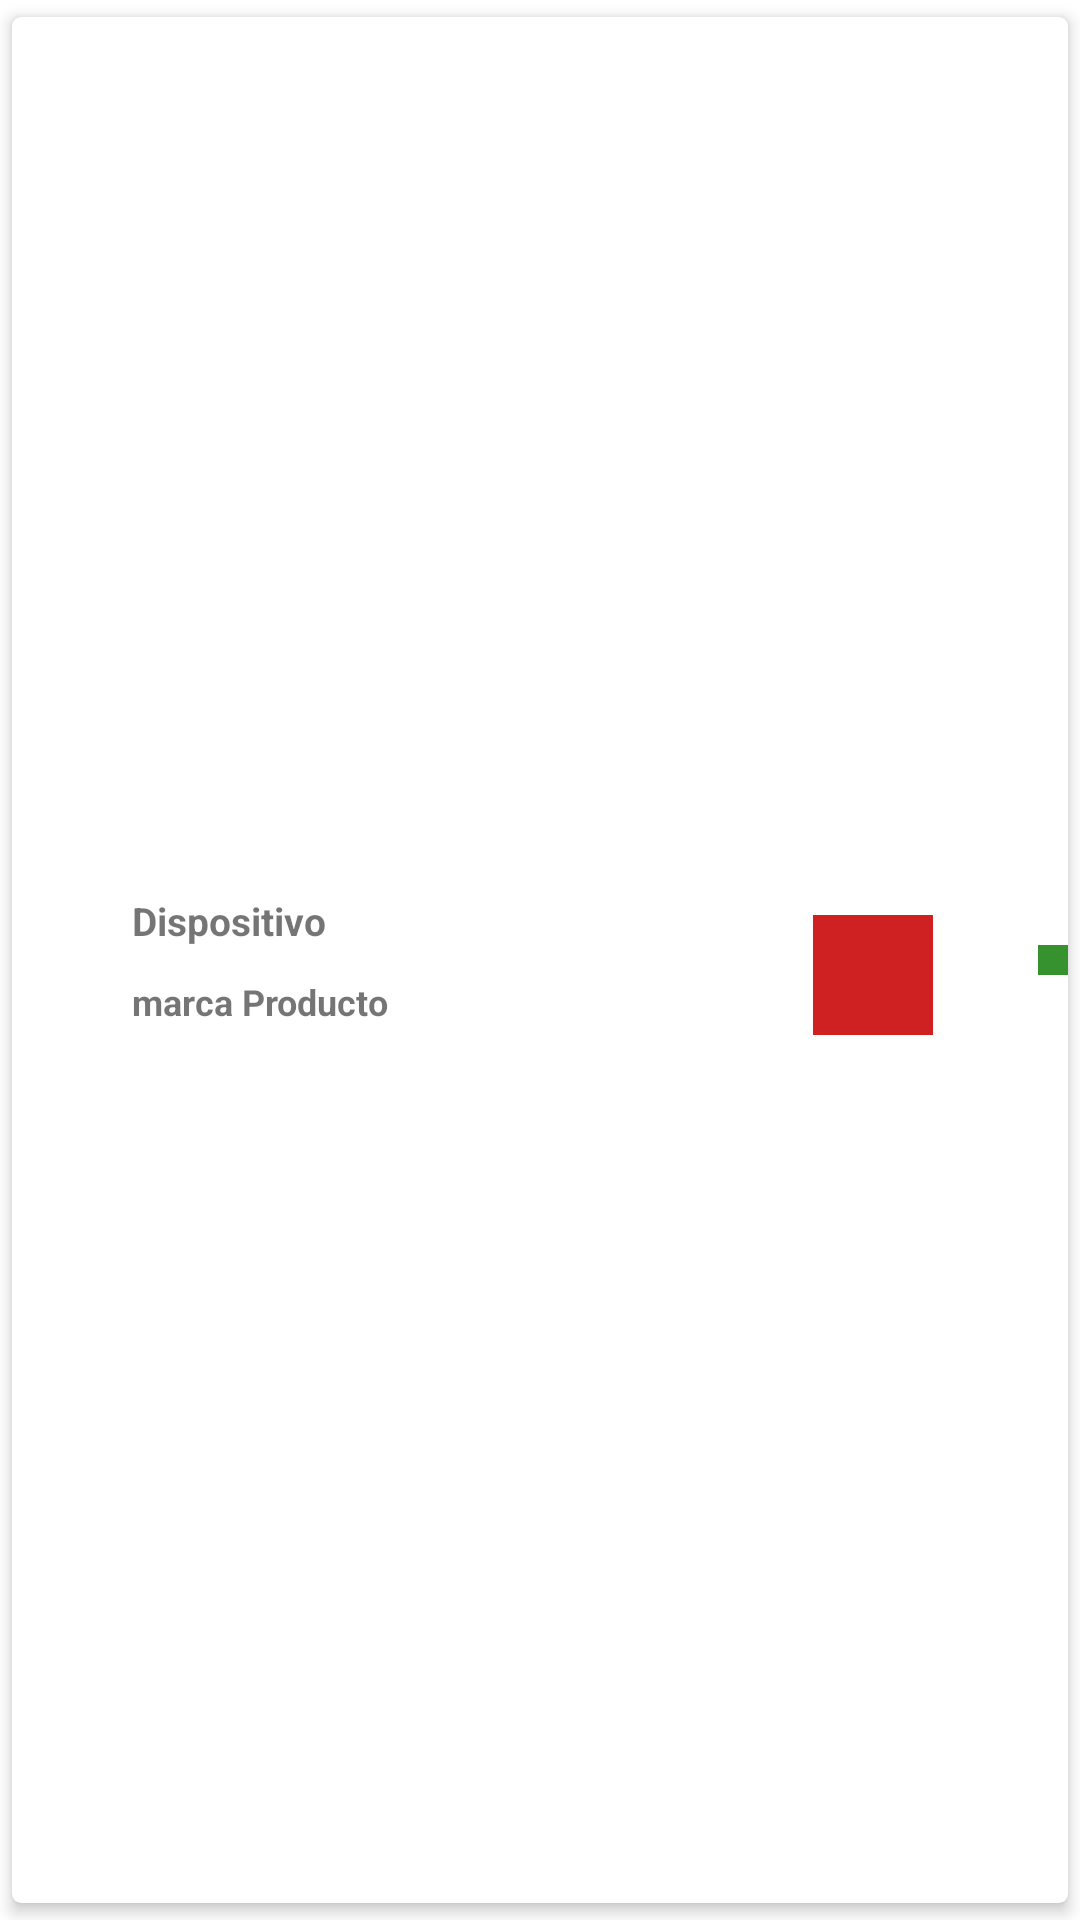

This screen was rendered from an Android layout file. Write that file and the resources it references.
<!-- AndroidManifest.xml: application theme Theme.PuntoEquilibrio -->
<!-- res/layout/list_costofijo.xml -->
<?xml version="1.0" encoding="utf-8"?>
<androidx.cardview.widget.CardView xmlns:android="http://schemas.android.com/apk/res/android"
    xmlns:app="http://schemas.android.com/apk/res-auto"
    android:layout_width="match_parent"
    android:layout_height="wrap_content"
    android:orientation="vertical"
    app:cardCornerRadius="3dp"
    app:cardElevation="3dp"
    app:cardUseCompatPadding="true"

    >

    <LinearLayout
        android:layout_width="match_parent"
        android:layout_height="match_parent"
        android:gravity="center_vertical"
        android:orientation="horizontal">

        <LinearLayout
            android:id="@+id/proanamdo1"
            android:layout_width="288dp"
            android:layout_height="wrap_content"
            android:layout_alignParentTop="true"
            android:layout_marginStart="10dp"
            android:layout_marginTop="10dp"
            android:layout_marginBottom="10dp"
            android:layout_weight="1"
            android:orientation="vertical"
            android:padding="10dp">


            <TextView
                android:id="@+id/id_gasto_nombre_cf"
                android:layout_width="200dp"
                android:layout_height="wrap_content"
                android:layout_alignParentStart="true"
                android:layout_alignParentEnd="true"
                android:layout_marginStart="20dp"
                android:layout_marginLeft="10dp"
                android:layout_marginEnd="200dp"
                android:text="Dispositivo"
                android:textSize="13sp"
                android:textStyle="bold">

            </TextView>


            <TextView
                android:id="@+id/id_monto_cantidad_cf"
                android:layout_width="200dp"
                android:layout_height="wrap_content"
                android:layout_below="@+id/id_gasto_nombre_cf"
                android:layout_alignParentStart="true"
                android:layout_marginStart="20dp"
                android:layout_marginLeft="10dp"
                android:layout_marginTop="10dp"
                android:layout_marginEnd="38dp"
                android:layout_toStartOf="@+id/id_btn_reservar_dispositivo"
                android:text="marca Producto"
                android:textSize="12dp"
                android:textStyle="bold">

            </TextView>

        </LinearLayout>

        <ImageView
            android:id="@+id/btn_eliminar_cf"
            android:layout_width="40dp"
            android:layout_height="40dp"
            android:layout_alignParentEnd="true"
            android:layout_gravity="center|center_vertical"
            android:layout_marginStart="8dp"
            android:layout_marginTop="20dp"
            android:layout_marginEnd="25dp"
            android:layout_marginBottom="15dp"
            android:layout_toEndOf="@+id/imageView3"
            android:background="#CF2121"
            android:padding="5dp"
            app:srcCompat="@drawable/ic_delete" />

        <Space
            android:layout_width="10dp"
            android:layout_height="wrap_content" />

        <ImageView
            android:id="@+id/id_editar_cf"
            android:layout_width="wrap_content"
            android:layout_height="wrap_content"
            android:background="#36912F"
            android:padding="5dp"
            app:srcCompat="@drawable/ic_edit" />

    </LinearLayout>


</androidx.cardview.widget.CardView>
<!-- resources referenced by this layout -->
<resources>
  <style name="Theme.PuntoEquilibrio" parent="Theme.MaterialComponents.DayNight.DarkActionBar">
          
          <item name="colorPrimary">@color/purple_500</item>
          <item name="colorPrimaryVariant">@color/purple_700</item>
          <item name="colorOnPrimary">@color/white</item>
          
          <item name="colorSecondary">@color/teal_200</item>
          <item name="colorSecondaryVariant">@color/teal_700</item>
          <item name="colorOnSecondary">@color/black</item>
          
          <item name="android:statusBarColor" tools:targetApi="l">?attr/colorPrimaryVariant</item>
          
      </style>
  <color name="purple_500">#FF6200EE</color>
  <color name="purple_700">#2E50A6</color>
  <color name="white">#FFFFFFFF</color>
  <color name="teal_200">#FF03DAC5</color>
  <color name="teal_700">#FF018786</color>
  <color name="black">#FF000000</color>
</resources>
